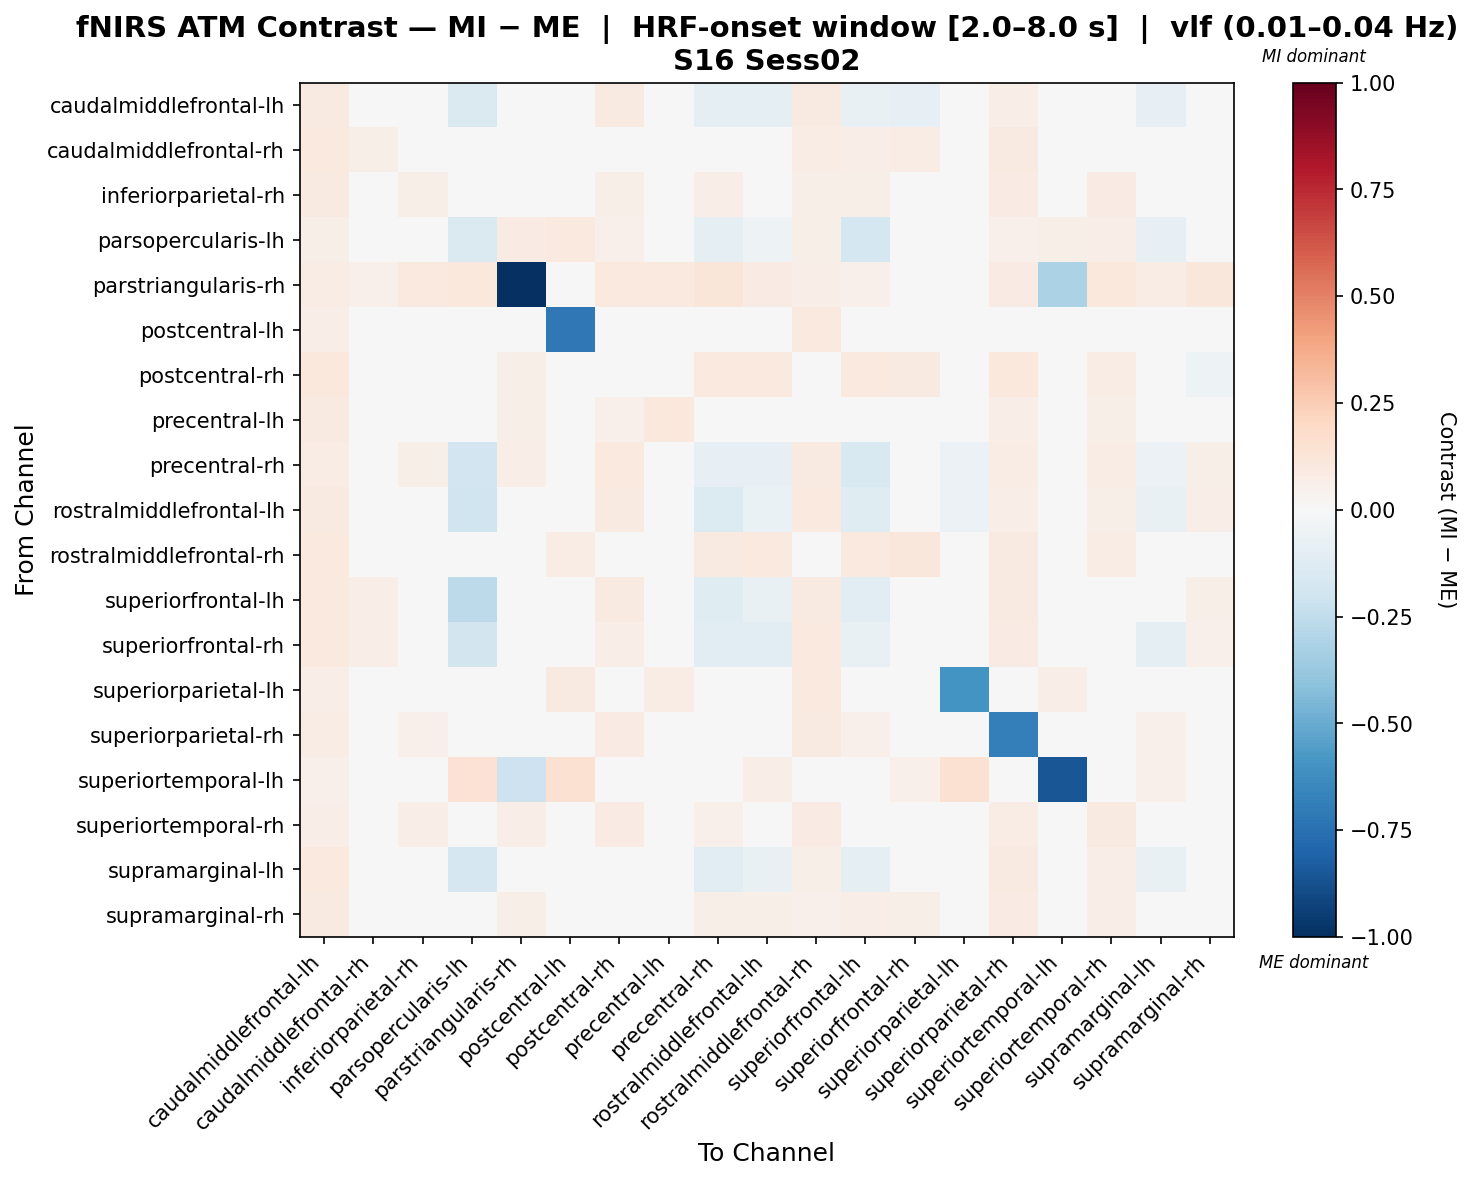

The file beside this chart, header and first rows:
, caudalmiddlefrontal-lh, caudalmiddlefrontal-rh, inferiorparietal-rh, parsopercularis-lh, parstriangularis-rh, postcentral-lh, postcentral-rh, precentral-lh, precentral-rh, rostralmiddlefrontal-lh, rostralmiddlefrontal-rh, superiorfrontal-lh, superiorfrontal-rh, superiorparietal-lh, superiorparietal-rh, superiortemporal-lh, superiortemporal-rh, supramarginal-lh, supramarginal-rh
caudalmiddlefrontal-lh, 0.09105, 0.04368, 0.04826, -0.147, 0.03673, 0.002594, 0.09155, 0.03866, -0.1012, -0.08896, 0.08753, -0.07366, -0.07824, -0.03034, 0.07028, 0.02613, 0.02202, -0.08058, 0.04156
caudalmiddlefrontal-rh, 0.1005, 0.05891, 0.02723, -0.02103, 0.03666, 0.02953, 0.04359, 0.02851, 0.03741, 0.0437, 0.07708, 0.06812, 0.07135, -0.01596, 0.08828, 0.02747, 0.03996, 0.02188, 0.02057
inferiorparietal-rh, 0.09141, 0.0238, 0.05747, -0.01816, 0.04852, 0.01708, 0.06079, 0.0367, 0.06752, 0.02212, 0.05642, 0.06001, 0.03644, -0.0407, 0.0841, 0.01894, 0.08094, 0.0381, 0.04227
parsopercularis-lh, 0.05831, -0.00514, 0.0153, -0.1412, 0.08259, 0.09834, 0.05434, 0.03819, -0.09682, -0.05112, 0.05628, -0.1723, -0.04957, -0.01191, 0.05213, 0.05974, 0.06381, -0.08158, 0.03065
parstriangularis-rh, 0.07287, 0.05377, 0.09824, 0.102, -1.0, 0.04093, 0.1007, 0.09552, 0.125, 0.07997, 0.06958, 0.05022, 0.0423, 0.009009, 0.07888, -0.3159, 0.1083, 0.07751, 0.1111
postcentral-lh, 0.06357, 0.04995, 0.02641, 0.0373, 0.02534, -0.7134, 0.03746, 0.04524, 0.02153, 0.03385, 0.09892, 0.01861, 0.03783, 0.002336, 0.04546, 0.04637, 0.0451, 0.02928, 0.04884
postcentral-rh, 0.1068, -0.008513, 0.04974, 0.03533, 0.05693, -0.01718, -0.04432, 0.03536, 0.101, 0.09531, 0.02864, 0.0958, 0.08618, 0.007339, 0.1049, 0.02142, 0.07339, 0.008131, -0.05249
precentral-lh, 0.09109, 0.01414, 0.03577, 9.162397602673037e-05, 0.05885, 0.0221, 0.05332, 0.106, 0.03514, 0.04756, 0.04871, 0.04308, 0.03771, -0.007336, 0.06907, 0.0183, 0.0582, 0.01363, 0.03833
precentral-rh, 0.07596, 0.03054, 0.05713, -0.1953, 0.06423, -0.007312, 0.09766, 0.03474, -0.0809, -0.0841, 0.09228, -0.155, -0.04264, -0.05956, 0.0755, 0.02005, 0.07519, -0.057, 0.05847
rostralmiddlefrontal-lh, 0.08929, 0.04712, 0.02545, -0.1991, 0.04859, 0.0261, 0.0892, 0.04964, -0.134, -0.06502, 0.09762, -0.1199, -0.04802, -0.05585, 0.06992, 0.03188, 0.05602, -0.07388, 0.06501
rostralmiddlefrontal-rh, 0.1005, -0.02314, 0.02178, 0.01813, 0.03589, 0.07085, -0.03104, 0.003217, 0.09228, 0.09473, 0.04241, 0.09602, 0.1118, 0.03025, 0.08942, 0.02356, 0.0781, -0.03261, -0.03829
superiorfrontal-lh, 0.1014, 0.06357, 0.03883, -0.258, 0.02905, -0.00708, 0.08644, 0.04038, -0.1237, -0.07125, 0.09026, -0.1083, -0.01765, -0.0461, 0.09021, 0.02416, 0.04728, -0.0371, 0.05756
superiorfrontal-rh, 0.1013, 0.06583, 0.02791, -0.1867, 0.02378, 0.02219, 0.06997, 0.03185, -0.1017, -0.1172, 0.1014, -0.07551, -0.03109, -0.0454, 0.0806, 0.02579, 0.04685, -0.09297, 0.05291
superiorparietal-lh, 0.07018, 0.04522, 0.0007852, -0.006377, 0.01215, 0.08628, 0.02137, 0.07414, -0.02058, -0.01181, 0.09911, 0.02699, 0.02655, -0.5939, 0.01968, 0.06851, 0.03812, 0.01631, 0.02722
superiorparietal-rh, 0.0763, 0.04357, 0.05279, -0.008316, 0.04453, -0.01724, 0.08121, 0.02718, 0.04042, 0.03883, 0.08887, 0.05193, 0.04551, -0.04516, -0.6853, 0.03251, 0.03373, 0.05387, 0.04484
superiortemporal-lh, 0.05244, 0.04416, 0.03864, 0.1465, -0.2048, 0.152, 0.03036, 0.03036, 0.03036, 0.06971, 0.0414, 0.04692, 0.05244, 0.1507, 0.04968, -0.8577, 0.03312, 0.05244, 0.0414
superiortemporal-rh, 0.06449, 0.01005, 0.06406, 0.005892, 0.06318, -0.001111, 0.08, 0.03227, 0.05468, 0.03401, 0.08372, 0.0286, 0.02106, -0.03126, 0.07043, 0.02386, 0.09111, 0.04531, 0.04343
supramarginal-lh, 0.1004, 0.01866, 0.04095, -0.1716, 0.04611, 0.01481, 0.04566, 0.02849, -0.1058, -0.07687, 0.06027, -0.08846, -0.02724, -0.03063, 0.08909, 0.02471, 0.06919, -0.07388, 0.03616
supramarginal-rh, 0.09281, 0.01017, 0.04513, -0.004695, 0.06185, 0.02177, 0.02838, 0.03192, 0.05634, 0.05704, 0.05396, 0.06341, 0.05519, -0.01953, 0.07873, 0.02028, 0.0649, 0.03559, 0.03051
